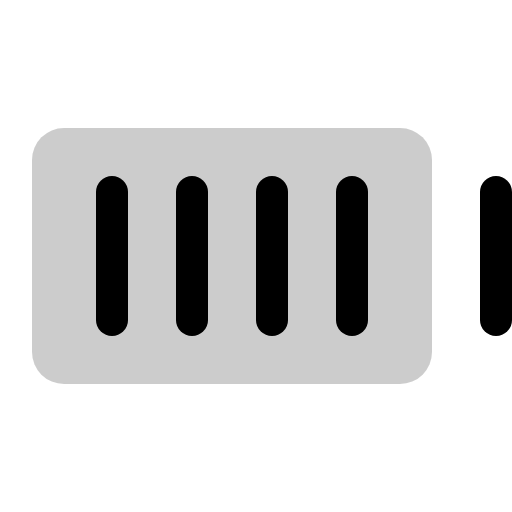
t = 0.00 s
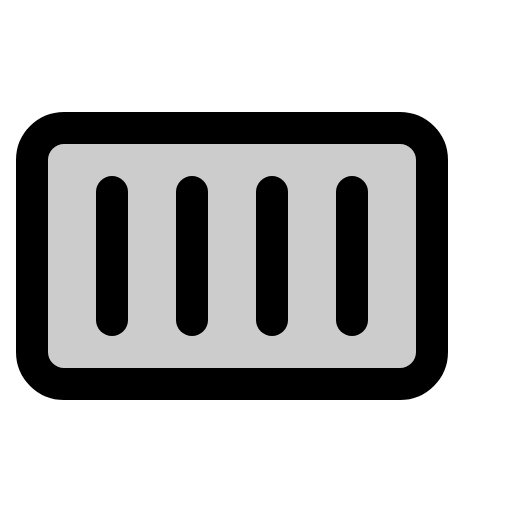
t = 1.50 s
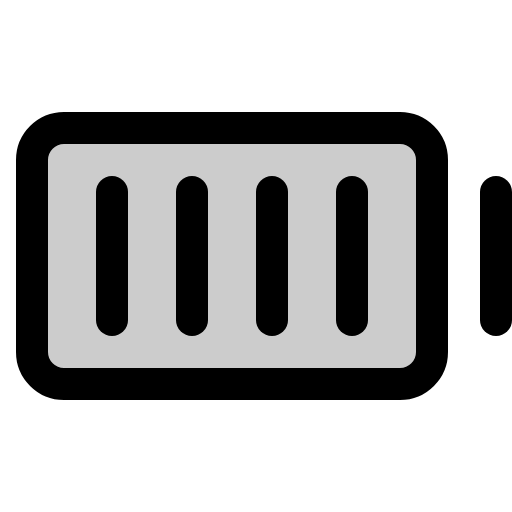
t = 1.88 s
t = 2.25 s: frame unchanged from t = 1.88 s, image omitted
t = 3.00 s: frame unchanged from t = 1.88 s, image omitted
t = 3.75 s: frame unchanged from t = 1.88 s, image omitted

The animated SVG that drew these frames (rendered in a browser with its animation timeline set to each time). Animation: 1 CSS @keyframes rule; one cycle of 4.50 s, repeats indefinitely.

<svg xmlns="http://www.w3.org/2000/svg" viewBox="0 0 256 256">
  <style>
    .draw-line {
      stroke-dasharray: 2000;
      stroke-dashoffset: 0;
    }
    svg:hover .draw-line {
      animation: phosphor-draw-in 3s ease-in-out infinite alternate;
    }
    @keyframes phosphor-draw-in {
      0%   { stroke-dashoffset: 2000; }
      50%  { stroke-dashoffset: 0; }
      100% { stroke-dashoffset: 0; }
    }
  </style><rect width="256" height="256" fill="none"/><rect x="16" y="64" width="200" height="128" rx="16" opacity="0.2"/><rect x="16" y="64" width="200" height="128" rx="16" fill="none" stroke="currentColor" stroke-linecap="round" stroke-linejoin="round" stroke-width="16" class="draw-line" pathLength="1" style="animation-delay: 0s"/><line x1="176" y1="96" x2="176" y2="160" fill="none" stroke="currentColor" stroke-linecap="round" stroke-linejoin="round" stroke-width="16" class="draw-line" pathLength="1" style="animation-delay: 0.3s"/><line x1="136" y1="96" x2="136" y2="160" fill="none" stroke="currentColor" stroke-linecap="round" stroke-linejoin="round" stroke-width="16" class="draw-line" pathLength="1" style="animation-delay: 0.6s"/><line x1="96" y1="96" x2="96" y2="160" fill="none" stroke="currentColor" stroke-linecap="round" stroke-linejoin="round" stroke-width="16" class="draw-line" pathLength="1" style="animation-delay: 0.9s"/><line x1="56" y1="96" x2="56" y2="160" fill="none" stroke="currentColor" stroke-linecap="round" stroke-linejoin="round" stroke-width="16" class="draw-line" pathLength="1" style="animation-delay: 1.2s"/><line x1="248" y1="96" x2="248" y2="160" fill="none" stroke="currentColor" stroke-linecap="round" stroke-linejoin="round" stroke-width="16" class="draw-line" pathLength="1" style="animation-delay: 1.5s"/></svg>
